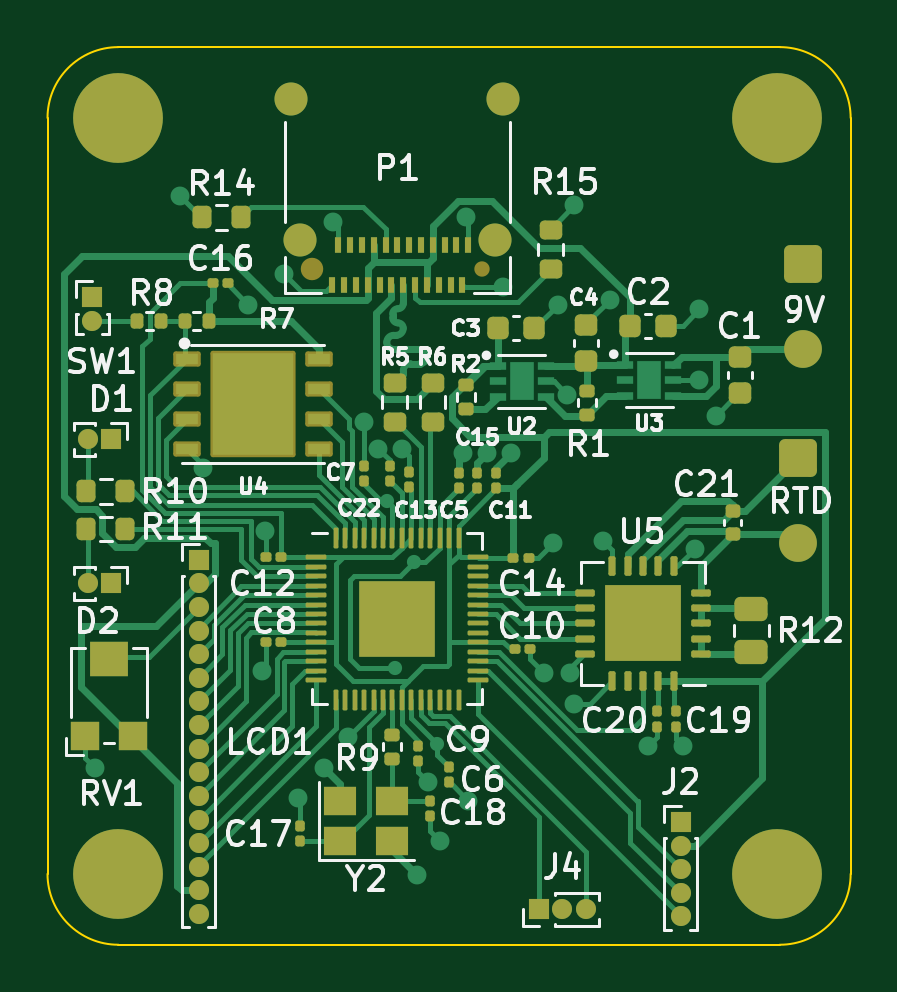
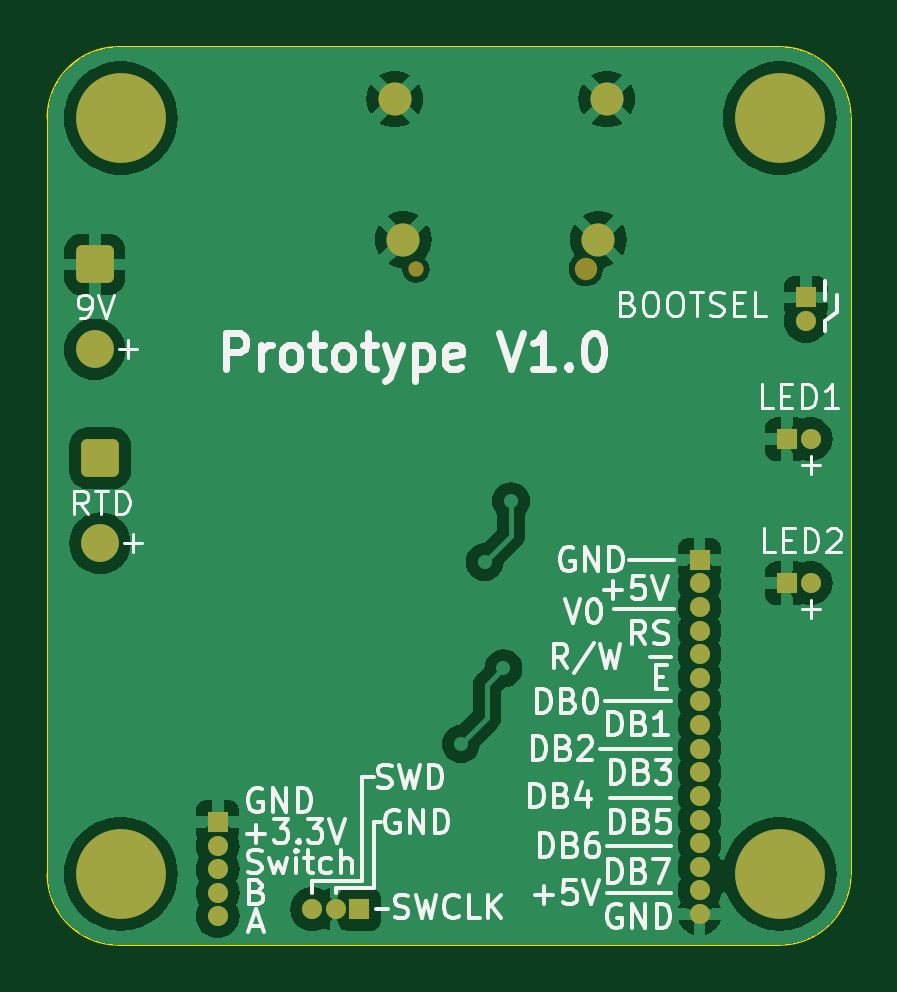
Circuit board: 9 layer files. Board 34.0 x 38.0 mm.
- bottom_copper: Temp_meter_1.1-B_Cu.gbr (56444 bytes)
- bottom_mask: Temp_meter_1.1-B_Mask.gbr (2803 bytes)
- paste: Temp_meter_1.1-B_Paste.gbr (472 bytes)
- bottom_silk: Temp_meter_1.1-B_Silkscreen.gbr (55179 bytes)
- outline: Temp_meter_1.1-Edge_Cuts.gbr (1027 bytes)
- top_copper: Temp_meter_1.1-F_Cu.gbr (46946 bytes)
- top_mask: Temp_meter_1.1-F_Mask.gbr (11045 bytes)
- paste: Temp_meter_1.1-F_Paste.gbr (10450 bytes)
- top_silk: Temp_meter_1.1-F_Silkscreen.gbr (75414 bytes)

=== bottom_copper: Temp_meter_1.1-B_Cu.gbr (56444 bytes, source omitted) ===
=== bottom_mask: Temp_meter_1.1-B_Mask.gbr (2803 bytes, source withheld) ===
=== paste: Temp_meter_1.1-B_Paste.gbr ===
%TF.GenerationSoftware,KiCad,Pcbnew,7.0.1*%
%TF.CreationDate,2024-01-29T14:24:06+02:00*%
%TF.ProjectId,Temp_meter_1.1,54656d70-5f6d-4657-9465-725f312e312e,rev?*%
%TF.SameCoordinates,Original*%
%TF.FileFunction,Paste,Bot*%
%TF.FilePolarity,Positive*%
%FSLAX46Y46*%
G04 Gerber Fmt 4.6, Leading zero omitted, Abs format (unit mm)*
G04 Created by KiCad (PCBNEW 7.0.1) date 2024-01-29 14:24:06*
%MOMM*%
%LPD*%
G01*
G04 APERTURE LIST*
G04 APERTURE END LIST*
M02*

=== bottom_silk: Temp_meter_1.1-B_Silkscreen.gbr (55179 bytes, source omitted) ===
=== outline: Temp_meter_1.1-Edge_Cuts.gbr ===
%TF.GenerationSoftware,KiCad,Pcbnew,7.0.1*%
%TF.CreationDate,2024-01-29T14:24:06+02:00*%
%TF.ProjectId,Temp_meter_1.1,54656d70-5f6d-4657-9465-725f312e312e,rev?*%
%TF.SameCoordinates,Original*%
%TF.FileFunction,Profile,NP*%
%FSLAX46Y46*%
G04 Gerber Fmt 4.6, Leading zero omitted, Abs format (unit mm)*
G04 Created by KiCad (PCBNEW 7.0.1) date 2024-01-29 14:24:06*
%MOMM*%
%LPD*%
G01*
G04 APERTURE LIST*
%TA.AperFunction,Profile*%
%ADD10C,0.100000*%
%TD*%
G04 APERTURE END LIST*
D10*
X121000000Y-44000000D02*
X121000000Y-76000000D01*
X87000000Y-76000000D02*
X87000000Y-44000000D01*
X90000000Y-41000000D02*
X118000000Y-41000000D01*
X121000000Y-44000000D02*
G75*
G03*
X118000000Y-41000000I-3000000J0D01*
G01*
X87000000Y-76000000D02*
G75*
G03*
X90000000Y-79000000I3000000J0D01*
G01*
X90000000Y-41000000D02*
G75*
G03*
X87000000Y-44000000I0J-3000000D01*
G01*
X118000000Y-79000000D02*
X90000000Y-79000000D01*
X118000000Y-79000000D02*
G75*
G03*
X121000000Y-76000000I0J3000000D01*
G01*
M02*

=== top_copper: Temp_meter_1.1-F_Cu.gbr (46946 bytes, source omitted) ===
=== top_mask: Temp_meter_1.1-F_Mask.gbr (11045 bytes, source omitted) ===
=== paste: Temp_meter_1.1-F_Paste.gbr (10450 bytes, source omitted) ===
=== top_silk: Temp_meter_1.1-F_Silkscreen.gbr (75414 bytes, source omitted) ===
